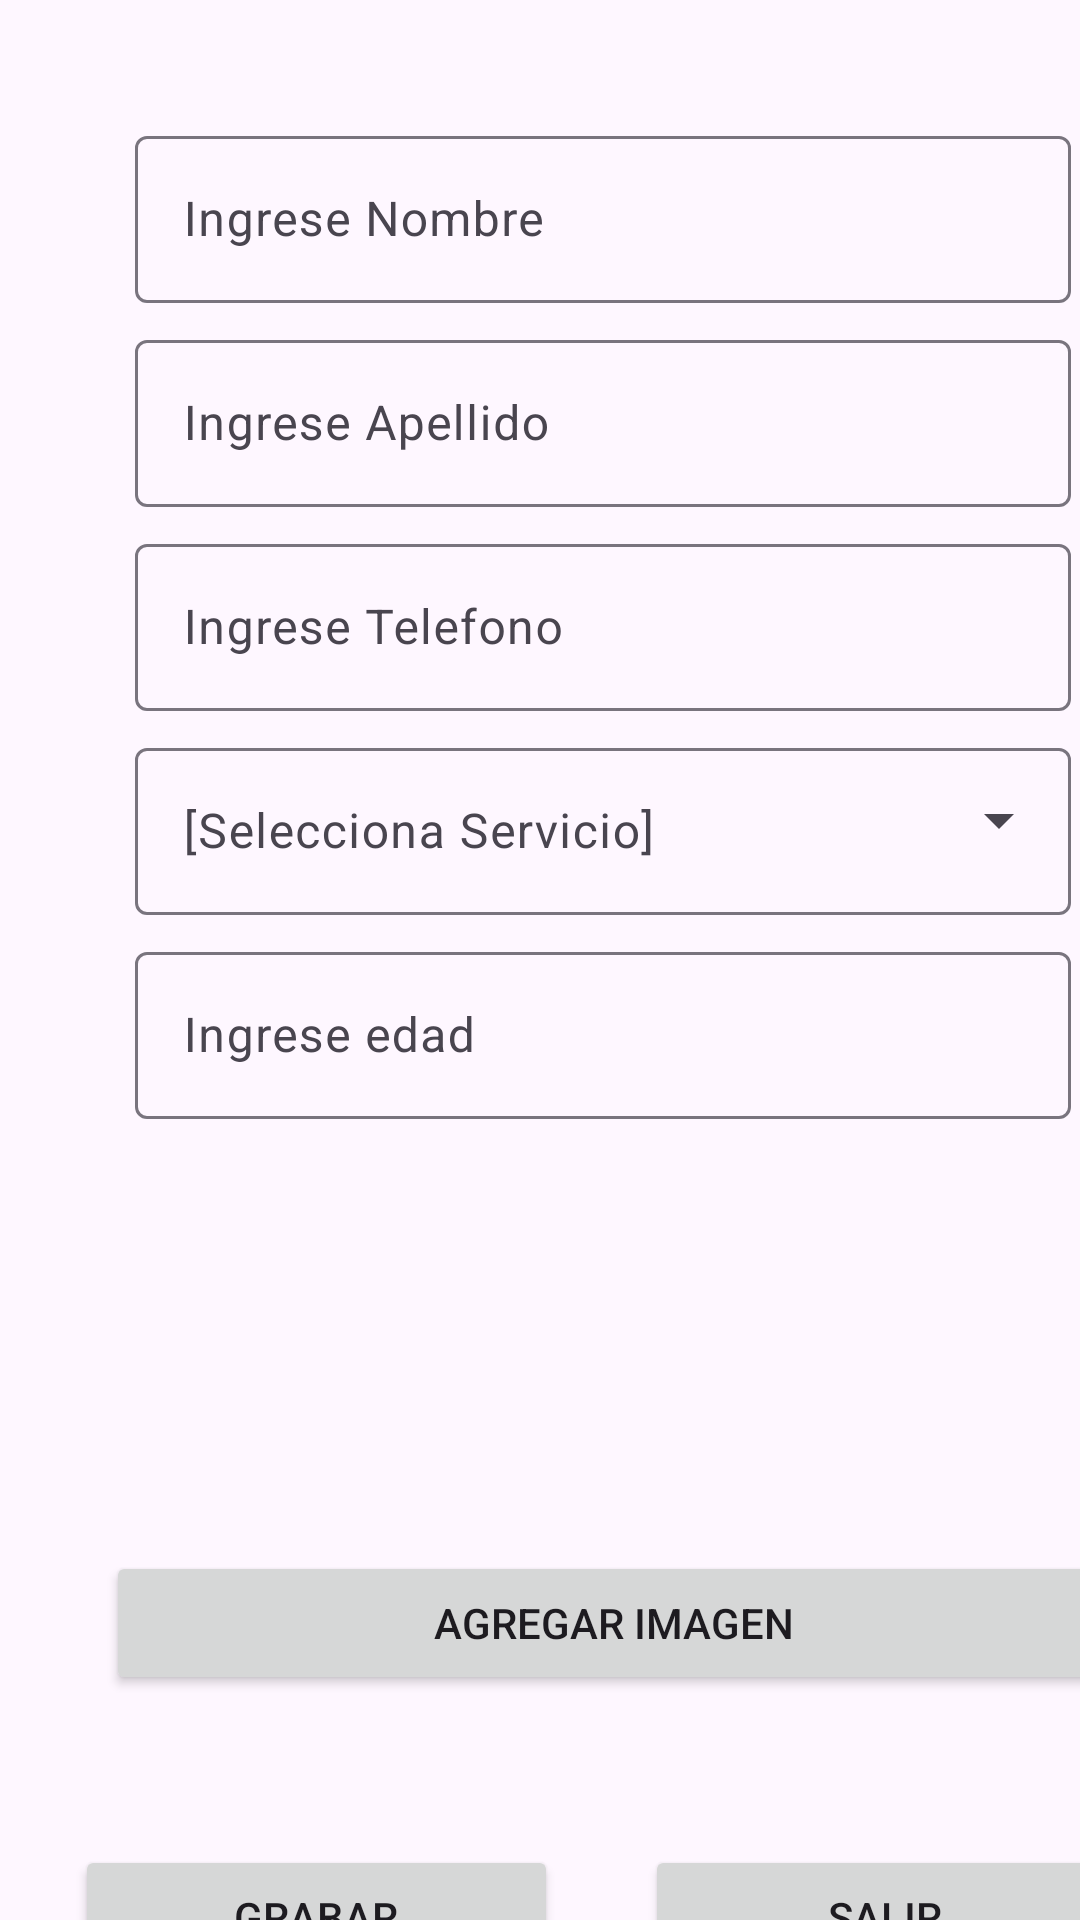

Layout XML and referenced resources for this Android screen:
<!-- AndroidManifest.xml: application theme Theme.AplicacionServicios -->
<!-- res/layout/trabajador_nuevo.xml -->
<?xml version="1.0" encoding="utf-8"?>
<androidx.constraintlayout.widget.ConstraintLayout xmlns:android="http://schemas.android.com/apk/res/android"
    xmlns:app="http://schemas.android.com/apk/res-auto"
    xmlns:tools="http://schemas.android.com/tools"
    android:layout_width="match_parent"
    android:layout_height="match_parent">

    <LinearLayout
        android:layout_width="409dp"
        android:layout_height="729dp"
        android:orientation="vertical"
        android:padding="10dp"
        tools:layout_editor_absoluteX="1dp"
        tools:layout_editor_absoluteY="1dp">

        <com.google.android.material.textfield.TextInputLayout
            android:id="@+id/outlinedTextField1"
            android:layout_width="312dp"
            android:layout_height="wrap_content"
            android:layout_marginLeft="35dp"
            android:layout_marginTop="30dp"
            android:layout_marginBottom="7dp"
            android:hint="@string/labelNombre">

            <com.google.android.material.textfield.TextInputEditText
                android:id="@+id/txtTrabNombreNew"
                android:layout_width="match_parent"
                android:layout_height="wrap_content" />
        </com.google.android.material.textfield.TextInputLayout>
        <com.google.android.material.textfield.TextInputLayout
            android:id="@+id/outlinedTextField2"
            android:layout_width="312dp"
            android:layout_height="wrap_content"
            android:layout_marginLeft="35dp"
            android:layout_marginBottom="7dp"
            android:hint="@string/labelApellido">

            <com.google.android.material.textfield.TextInputEditText
                android:id="@+id/txtTrabApellidoNew"
                android:layout_width="match_parent"
                android:layout_height="wrap_content" />
        </com.google.android.material.textfield.TextInputLayout>
        <com.google.android.material.textfield.TextInputLayout
            android:id="@+id/outlinedTextField3"
            android:layout_width="312dp"
            android:layout_height="wrap_content"
            android:layout_marginLeft="35dp"
            android:layout_marginBottom="7dp"
            android:hint="@string/labelTelefono">

            <com.google.android.material.textfield.TextInputEditText
                android:id="@+id/txtTrabTelefonoNew"
                android:layout_width="match_parent"
                android:layout_height="wrap_content" />
        </com.google.android.material.textfield.TextInputLayout>


        <com.google.android.material.textfield.TextInputLayout
            android:id="@+id/menu"
            style="@style/Widget.Material3.TextInputLayout.OutlinedBox.ExposedDropdownMenu"
            android:layout_width="312dp"
            android:layout_height="wrap_content"
            android:layout_marginLeft="35dp"
            android:layout_marginBottom="7dp"

            android:hint="[Selecciona Servicio]">

            <AutoCompleteTextView
                android:id="@+id/atvServicio"
                android:layout_width="312dp"
                android:layout_height="wrap_content"

                android:inputType="none"
                android:textSize="16sp" />

        </com.google.android.material.textfield.TextInputLayout>




        <com.google.android.material.textfield.TextInputLayout
            android:id="@+id/outlinedTextField4"
            android:layout_width="312dp"
            android:layout_height="wrap_content"
            android:layout_marginLeft="35dp"
            android:hint="@string/labelEdad">

            <com.google.android.material.textfield.TextInputEditText
                android:id="@+id/txtTrabEdadNew"
                android:layout_width="match_parent"
                android:layout_height="wrap_content" />
        </com.google.android.material.textfield.TextInputLayout>





        <ImageView
            android:id="@+id/imageView"
            android:layout_width="wrap_content"
            android:layout_height="128dp"
            android:layout_marginTop="16dp"
            android:contentDescription="@string/app_name"
            android:src="@drawable/trabajadores" />

        <Button
            android:id="@+id/btnSeleccionarImagen"
            android:layout_width="338dp"
            android:layout_height="wrap_content"
            android:gravity="center"
            android:layout_gravity="center"
            android:text="AGREGAR IMAGEN" />


        <LinearLayout
            android:layout_width="match_parent"
            android:layout_height="match_parent"
            android:orientation="horizontal">

            <LinearLayout
                android:layout_width="190dp"
                android:layout_height="match_parent"
                android:orientation="vertical"
                android:paddingLeft="15dp"
                android:paddingTop="50dp">

                <Button
                    android:id="@+id/btnTrabGrabar"
                    android:layout_width="161dp"
                    android:layout_height="wrap_content"
                    android:text="GRABAR"
                    app:cornerRadius="5dp"/>
            </LinearLayout>

            <LinearLayout
                android:layout_width="190dp"
                android:layout_height="match_parent"
                android:orientation="vertical"
                android:paddingLeft="15dp"
                android:paddingTop="50dp">

                <Button
                    android:id="@+id/btnTrabSalirNew"
                    android:layout_width="160dp"
                    android:layout_height="wrap_content"
                    android:text="SALIR"
                    app:cornerRadius="5dp"/>
            </LinearLayout>
        </LinearLayout>


    </LinearLayout>
</androidx.constraintlayout.widget.ConstraintLayout>
<!-- resources referenced by this layout -->
<resources>
  <string name="app_name">AplicacionServicios</string>
  <string name="labelApellido">Ingrese Apellido</string>
  <string name="labelEdad">Ingrese edad</string>
  <string name="labelNombre">Ingrese Nombre</string>
  <string name="labelTelefono">Ingrese Telefono</string>
  <style name="Theme.AplicacionServicios" parent="Theme.Material3.DayNight.NoActionBar">
          
          
  
          <item name="colorPrimary">@color/black</item>
          <item name="colorPrimaryVariant">@color/cardview_dark_background</item> <item name="colorOnPrimary">@color/white</item>
          
          <item name="colorSecondary">@color/black</item>
          <item name="colorSecondaryVariant">@color/cardview_shadow_end_color</item>
          <item name="colorOnSecondary">@color/black</item>
          
          <item name="android:statusBarColor" tools:targetApi="l">?attr/colorPrimaryVariant</item>
          
  
          <item name="windowActionBar">false</item>
          <item name="windowNoTitle">true</item>
  
  
      </style>
  <color name="black">#FF000000</color>
  <color name="white">#FFFFFFFF</color>
</resources>
